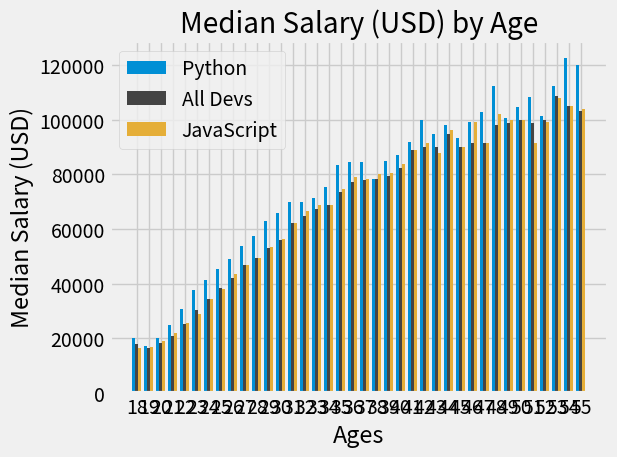

The matplotlib source for this figure:
import numpy as np
from matplotlib import pyplot as plt

plt.style.use('fivethirtyeight')

# developers ages
ages_x = [18, 19, 20, 21, 22, 23, 24, 25, 26, 27, 28, 29, 30, 31, 32, 33, 34, 35,
          36, 37, 38, 39, 40, 41, 42, 43, 44, 45, 46, 47, 48, 49, 50, 51, 52, 53, 54, 55]

x_indexes = np.arange(len(ages_x))
width = 0.25

# developers median salary for each age
py_dev_y = [20046, 17100, 20000, 24744, 30500, 37732, 41247, 45372, 48876, 53850, 57287, 63016, 65998, 70003, 70000, 71496, 75370, 83640, 84666,
            84392, 78254, 85000, 87038, 91991, 100000, 94796, 97962, 93302, 99240, 102736, 112285, 100771, 104708, 108423, 101407, 112542, 122870, 120000]

js_dev_y = [16446, 16791, 18942, 21780, 25704, 29000, 34372, 37810, 43515, 46823, 49293, 53437, 56373, 62375, 66674, 68745, 68746, 74583, 79000,
            78508, 79996, 80403, 83820, 88833, 91660, 87892, 96243, 90000, 99313, 91660, 102264, 100000, 100000, 91660, 99240, 108000, 105000, 104000]

dev_y = [17784, 16500, 18012, 20628, 25206, 30252, 34368, 38496, 42000, 46752, 49320, 53200, 56000, 62316, 64928, 67317, 68748, 73752, 77232,
         78000, 78508, 79536, 82488, 88935, 90000, 90056, 95000, 90000, 91633, 91660, 98150, 98964, 100000, 98988, 100000, 108923, 105000, 103117]

plt.bar(x_indexes - width, py_dev_y, width=width, color="#008fd5", label='Python')
plt.bar(x_indexes, dev_y, width=width, color='#444444', linestyle='--', label='All Devs')
plt.bar(x_indexes + width, js_dev_y, width=width, color="#e5ae38", label='JavaScript')

plt.xticks(ticks=x_indexes, labels=ages_x)

plt.xlabel('Ages')
plt.ylabel('Median Salary (USD)')
plt.title("Median Salary (USD) by Age")

plt.legend()

# plt.grid(True)

plt.tight_layout()

plt.savefig('barchart.png')

plt.show()
